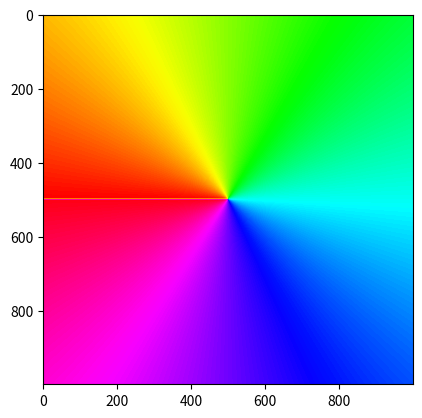

Reproduce this figure in Python.
import numpy as np
import matplotlib.pyplot as plt
import matplotlib.animation as animation

# def F(z):
#     return z**3 - 1

# def dF(z):
#     return 3*z**2


def F(x):
    return x**3 - 2*x +2

def dF(x):
    return 3*x**2 - 2


# def F(z):
#     return (z-1)*(z-2)*(z-3)

# def dF(z):
#     return 3*z**2 - 12*z + 11

def G(z):
    return z - F(z)/dF(z)

X_min, X_max = -2, 2
Y_min, Y_max = -2j, 2j

X_Counts = 1000
Y_Counts = 1000

XSpace_0 = np.linspace(X_min, X_max, X_Counts).reshape(1,-1)
YSpace_0 = np.linspace(Y_min, Y_max, Y_Counts).reshape(-1,1)

ZSpace_0 = XSpace_0 + YSpace_0

Steps = 100

ZSpaceTrajectory = np.zeros((Steps+1, X_Counts, Y_Counts), dtype='complex')

ZSpaceTrajectory[0] = ZSpace_0

for i in range(Steps):
    ZSpaceTrajectory[i+1] = G(ZSpaceTrajectory[i])

# fig, ax = plt.subplots()

def to_pixel(z):
    # return np.sign(z.imag)*np.arccos(z.real/abs(z))
    return abs(z)

# fig, ax = plt.subplots()

# Image = to_pixel(F(ZSpaceTrajectory[0]))

# im = ax.imshow(Image, cmap='hsv', vmin=0, vmax=1)

# plt.show()

def show(ZSpaceTrajectory):

    def to_pixel(z):
        return np.sign(z.imag)*np.arccos(z.real/abs(z))
        # return abs(z)

    fig, ax = plt.subplots()

    Image = to_pixel(ZSpaceTrajectory[0])

    im = ax.imshow(Image, cmap='hsv')

    def loop_animation(i):
        Image = to_pixel(ZSpaceTrajectory[i])
        im.set_array(Image)

        return im

    FPS = 10

    ani = animation.FuncAnimation(
        fig=fig, 
        func=loop_animation, 
        frames=100, 
        interval=1000/FPS,
        repeat=False
    )
    plt.show()

show(ZSpaceTrajectory)





# im = ax.plot(XSpace, F(XSpace))
# ax.grid()
# plt.show()
